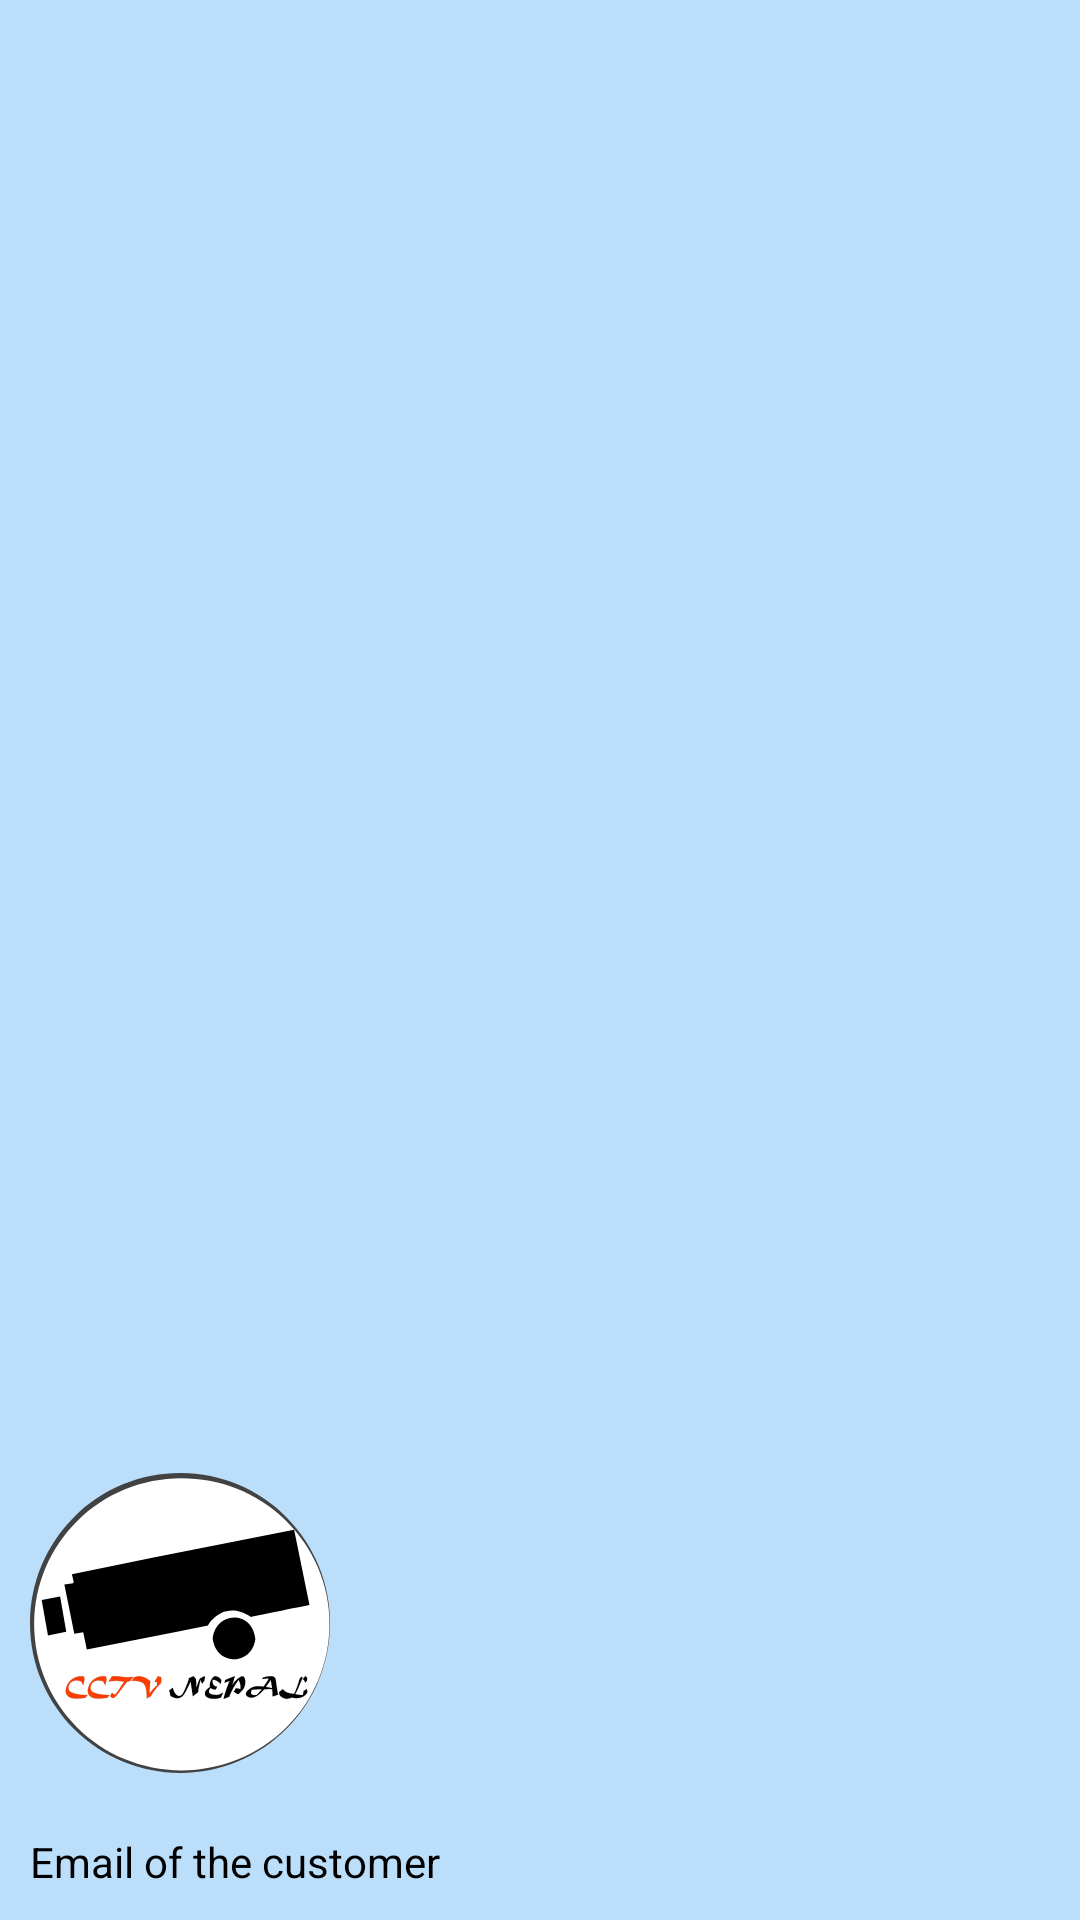

Layout XML and referenced resources for this Android screen:
<!-- AndroidManifest.xml: application theme AppTheme -->
<!-- res/layout/navigationbar_header.xml -->
<?xml version="1.0" encoding="utf-8"?>
<LinearLayout xmlns:android="http://schemas.android.com/apk/res/android"
    android:orientation="vertical"
    android:layout_width="match_parent"
    android:layout_height="180dp"
    android:background="@color/light_blue"
    android:gravity="bottom"
    android:padding="@dimen/margin_small_vertical">

    <ImageView
        android:layout_width="100dp"
        android:layout_height="120dp"
        android:src="@drawable/ic_cctv_camera" />
    <TextView
        android:id="@+id/customerEmail"
        android:layout_width="wrap_content"
        android:layout_height="wrap_content"
        android:textColor="@color/black"
        android:paddingTop="@dimen/margin_small_vertical"
        android:text="Email of the customer"/>

</LinearLayout>
<!-- resources referenced by this layout -->
<resources>
  <color name="black">#000000</color>
  <color name="light_blue">#bbdefb</color>
  <dimen name="margin_small_vertical">10dp</dimen>
  <!-- drawable ic_cctv_camera: vector/xml drawable (drawable, 11220 chars, omitted) -->
  <style name="AppTheme" parent="Theme.AppCompat.Light">
          
          <item name="colorPrimary">@color/colorPrimary</item>
          <item name="colorPrimaryDark">@color/colorPrimaryDark</item>
          <item name="colorAccent">@color/colorAccent</item>
      </style>
  <color name="colorPrimary">#2979ff</color>
  <color name="colorPrimaryDark">#0d47a1</color>
  <color name="colorAccent">#0097a7</color>
</resources>
